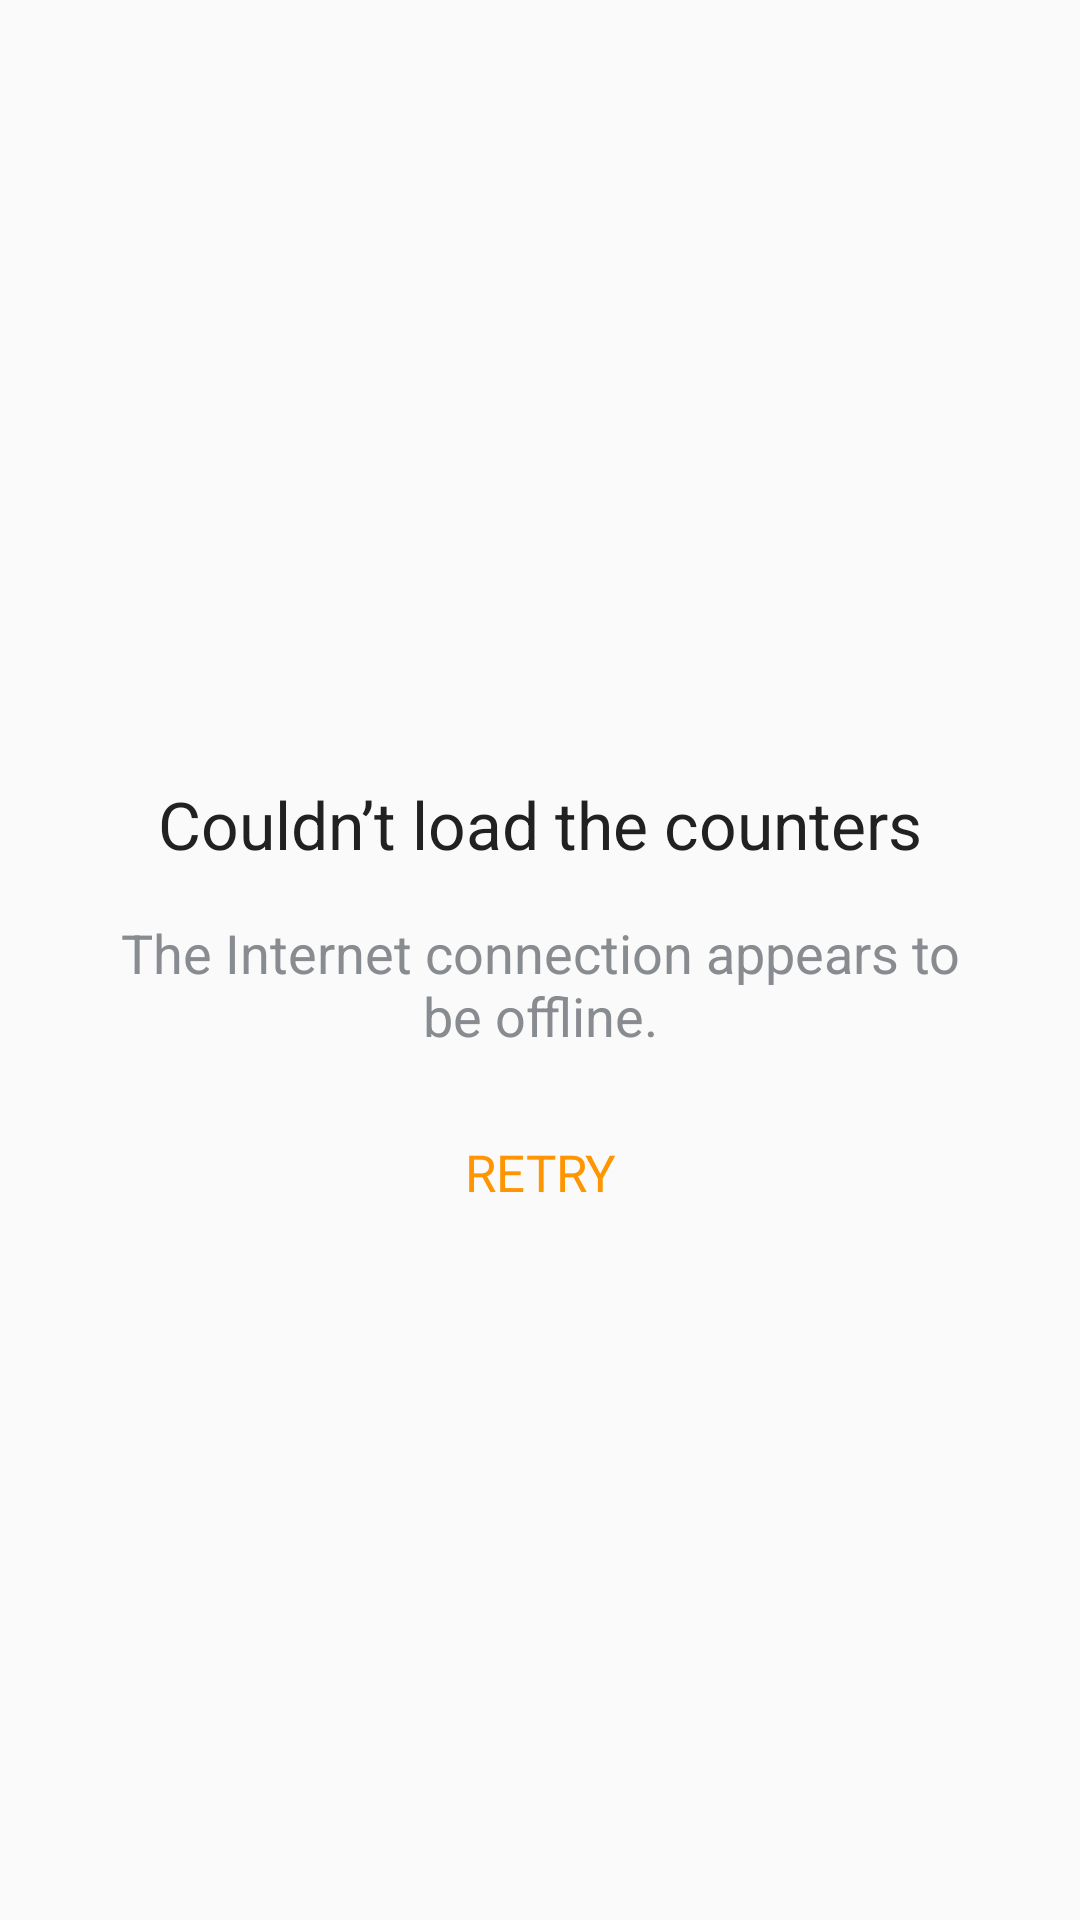

Android layout source for this screen:
<!-- AndroidManifest.xml: application theme Theme.CountersNormal -->
<!-- res/layout/layout_error_network.xml -->
<?xml version="1.0" encoding="utf-8"?>
<androidx.constraintlayout.widget.ConstraintLayout xmlns:android="http://schemas.android.com/apk/res/android"
    xmlns:app="http://schemas.android.com/apk/res-auto"
    android:id="@+id/content"
    android:clickable="true"
    android:layout_width="match_parent"
    android:layout_height="match_parent"
    android:focusable="true">

    <TextView
        android:id="@+id/textNoCounters"
        style="@style/TextAppearance.AppCompat.Large"
        android:layout_width="wrap_content"
        android:layout_height="wrap_content"
        android:layout_marginBottom="@dimen/margin_normal_1"
        android:text="@string/error_load_counters_title"
        app:layout_constraintBottom_toTopOf="@+id/textDescription"
        app:layout_constraintEnd_toEndOf="@+id/textDescription"
        app:layout_constraintStart_toStartOf="@+id/textDescription" />

    <TextView
        android:id="@+id/textDescription"
        style="@style/TextAppearance.AppCompat.Medium"
        android:layout_width="0dp"
        android:layout_height="wrap_content"
        android:layout_marginStart="@dimen/margin_normal_3"
        android:layout_marginTop="@dimen/margin_normal_1"
        android:layout_marginEnd="@dimen/margin_normal_3"
        android:text="@string/connection_error_description"
        android:textAlignment="center"
        app:layout_constraintBottom_toBottomOf="parent"
        app:layout_constraintEnd_toEndOf="parent"
        app:layout_constraintStart_toStartOf="parent"
        app:layout_constraintTop_toTopOf="parent" />

    <com.google.android.material.button.MaterialButton
        android:id="@+id/retryBtn"
        style="@style/Widget.AppCompat.Button.Borderless"
        android:layout_width="wrap_content"
        android:layout_height="wrap_content"
        android:layout_margin="@dimen/margin_normal_1"
        android:layout_marginTop="12dp"
        android:clickable="true"
        android:onClick="retryBtn"
        android:focusable="true"
        android:fontFamily="@font/roboto_medium"
        android:text="@string/retry"
        android:textAllCaps="true"
        android:textColor="@color/orange"
        android:textSize="@dimen/normal_text_size"
        app:layout_constraintEnd_toEndOf="parent"
        app:layout_constraintStart_toStartOf="parent"
        app:layout_constraintTop_toBottomOf="@+id/textDescription" />

</androidx.constraintlayout.widget.ConstraintLayout>
<!-- resources referenced by this layout -->
<resources>
  <color name="orange">#FF9500</color>
  <dimen name="margin_normal_1">16dp</dimen>
  <dimen name="margin_normal_3">32dp</dimen>
  <dimen name="normal_text_size">17sp</dimen>
  <string name="connection_error_description">The Internet connection appears to be offline.</string>
  <string name="error_load_counters_title">Couldn’t load the counters</string>
  <string name="retry">Retry</string>
  <style name="Theme.CountersNormal" parent="Theme.MaterialComponents.Light.NoActionBar.Bridge">
          
          <item name="colorPrimary">@color/orange</item>
          <item name="colorOnPrimary">@color/black</item>
          
          <item name="colorSecondary">@color/white</item>
          <item name="colorOnSecondary">@color/gray</item>
          <item name="android:textColorPrimary">@color/black</item>
          <item name="android:textColorSecondary">@color/gray</item>
          <item name="android:textColorTertiary">@color/light_gray</item>
          
          <item name="android:statusBarColor">?attr/colorSecondary</item>
          
          <item name="android:textColorHint">@color/light_gray</item>
      </style>
  <color name="black">#212121</color>
  <color name="white">#FFFFFF</color>
  <color name="gray">#888B90</color>
  <color name="light_gray">#DCDCDF</color>
</resources>
